Dataset: RO (GitHub, aydarkin/RO). Classes: car, parking.

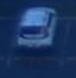
Label: car

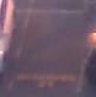
Label: parking

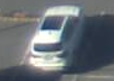
Label: car

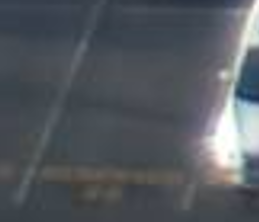
Label: parking

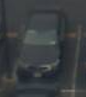
Label: car

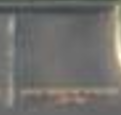
Label: parking
